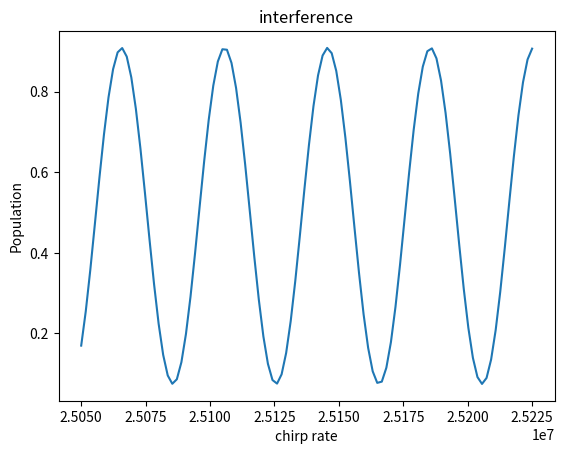

Python code for this plot:
import numpy as np 
import matplotlib.pyplot as plt
from scipy.integrate import solve_ivp
from scipy.optimize import curve_fit

def sinss(x, A, w, ph, s, al):
    return A*np.sin(w*x+ph) + s + al*(x-x0)

def f_vz(vz, v0z, T_K):      # Функция распределения Максвелла для v_z
    prefactor = np.sqrt(mRb / (2 * np.pi * kb * T_K))
    exponent = - (mRb * (vz-v0z)**2) / (2 * kb * T_K)
    return prefactor * np.exp(exponent)

def F(t0, t, Dt):
    sg = Dt/2.355
    R = np.exp(-(t-(t0+Dt/2))**2/2/sg**2)
    return R

def Rim3M(t, c, z, vz, t0, Dt, a, ph, vz0):
    
    detPh = -keff*z + dw0*t0 + np.pi*a*t0**2 + ph

    M = np.zeros((2,2), dtype = complex)

    M[0,0] = 1j * (Wg*F(t0, t, Dt))**2/D
    M[0,1] = 1j * (W0*F(t0, t, Dt)**2)/2 * np.exp(1j*detPh)
    M[1,0] = 1j * (W0*F(t0, t, Dt)**2)/2 * np.exp(-1j*detPh)
    M[1,1] = 1j * (We*F(t0, t, Dt))**2/D

    return M@c

def RiM3(c0, t0, z, vz, Dt, a, ph, vz0):

    # переводим комплексное состояние в вещественный вектор
    y0 = np.concatenate([c0.real, c0.imag])

    # определяем реальную систему уравнений
    def fun_real(t, y):
        c = y[:2] + 1j * y[2:]                # восстанавливаем комплекс
        dc = Rim3M(t, c, z, vz, t0, Dt, a, ph, vz0)
        return np.concatenate([dc.real, dc.imag])  # возвращаем real + imag

    # решаем
    sol = solve_ivp(fun_real, (t0, t0 + Dt), y0, t_eval=None,
                    method='DOP853', rtol=1e-8, atol=1e-10)

    # финальное комплексное состояние
    c_end = sol.y[:2, -1] + 1j * sol.y[2:, -1]

    return c_end


def interference2(a, vz0):

    c0 = np.array([1,0], dtype=complex)
    c1 = RiM3(c0, 0, 0, vz0, ty, a, 0, vz0)

    z2I = (vz0 + 2*v_s)*T + g*T**2/2
    vz2I = vz0 + 2*v_s + g*T

    z2II = vz0*T + g*T**2/2
    vz2II = vz0 + g*T

    c1i = np.array([0, c1[1]], dtype=complex)
    c1ii = np.array([c1[0], 0], dtype=complex)

    c2i = RiM3(c1i, T, z2I, vz2II, 2*ty, a, 0, vz0)
    
    c2ii = RiM3(c1ii, T, z2II, vz2II, 2*ty, a, 0, vz0)


    c2 = np.array([c2i[0], c2ii[1]], dtype=complex)

    z3I = z2I + (vz2I-2*v_s)*T+g*T*T/2
    vz3I = vz2I - 2*v_s + g*T

    z3II = z2II + (vz2II + 2*v_s)*T+g*T**2/2
    vz3II = vz2II + 2*v_s + g*T

    c3 = RiM3(c2, 2*T, z3II, vz3I, ty, a, 0, vz0) # переход для разных путей считается одновременно
    #c3i = RiM2(2*T, z3I, vz3I, ty, a, 0, vz0)@np.array([c2i[0], 0], dtype=complex)

    #c3ii = RiM2(2*T, z3II, vz3I, ty, a, 0, vz0)@np.array([0, c2ii[1]], dtype=complex)

    #c3 = c3i + c3ii

    P3 = np.abs(c3)**2

    return P3


def chirp2(vz0):
    P1 = []
    P2 = []
    for a in a_range:
        Pa = interference2(a, vz0)
        P1.append(Pa[0])
        P2.append(Pa[1])

    P1 = np.array(P1)
    P2 = np.array(P2)

    # plt.plot(a_range, P2)
    # plt.title("interference")
    # plt.xlabel("chirp rate")
    # plt.ylabel("Population")
    # print(np.max(P2)- np.min(P2), "swing")
    # print((np.max(P2)- np.min(P2))/(np.max(P2) + np.min(P2)), "contrast")

    # plt.show()

    return np.array([P1, P2])

def T_Int():

    vz0_m = np.linspace(-6*v_spread, 6*v_spread, nT)
    dvz_s = 12*v_spread/(nT-1)
    Pa = np.zeros((2, na))
    for vz0 in vz0_m:
        Pa += chirp2(vz0)*f_vz(vz0, v0z, T_K)*dvz_s

    return Pa

def show_result():

    Pa = chirp2(v0z)
    P1 = Pa[0]
    P2 = Pa[1]
    plt.plot(a_range, P2)
    plt.title("interference")
    plt.xlabel("chirp rate")
    plt.ylabel("Population")

    initial_guess = [(np.max(P2) - np.min(P2))/2, 2*np.pi*T*T, 0, (np.max(P2) - np.min(P2))/2, 35e-10] 
    par, cov = curve_fit(sinss, a_range, P2, p0=initial_guess)
    A, w, ph, s, al = par
    V = abs(A)/s

    print(np.max(P2)- np.min(P2), "swing")
    print(V, "contrast")

    plt.show()

    return 1


# constants
c = 3e8
mRb = 1.46e-25
h_ = 1.054571817e-34
kb = 1.38e-23
Y = 2*np.pi*6.06e6
lam = 780e-9
keff = 2*2*np.pi/lam
w0 = 6.8*1e9*2*np.pi # частота сверхтонкого перехода
v_s = keff*h_/mRb/2 # переданная фотонами половина скорость

# experimental parameters
g = 9.81459
ty = 20e-6 # pi/2 impulse duration
# a1 = 500000. # start chirp # 210 mks
# a2 = 50500000. # # end chirp # 210 mks
a1 = 25.050e6 # start chirp # 210 mks
a2 = 25.225e6 # # end chirp # 210 mks
na = 100# chirp points
a_range = np.linspace(a1, a2, na)
x0 = a_range[0]
nT = 300
Dw = 1/ty # Raman pi/2 pulse width
Dv = Dw*c/(keff*c) # cutted speed width
W0 = np.pi/2/ty*1.2 # Rabi freq 78539
T = 5e-3 # between impulse
v0z = 15128e-6*g #-v_s # начальное смещение по вертикальной скорости
dw0 = keff*(v0z + v_s)*1 # start laser detuning
n = 1000 # количество рассчётных точек
Wg, We = 5e6, 3.5e6 # dynamic start AC shifts
D = 1e9
T_K = 5.5e-6
v_spread = 2*np.sqrt(3*kb*T_K/mRb)


print(keff*h_/mRb*keff/W0/2)
#print(keff*g/2/np.pi, "a0")
print(keff*g/2/np.pi*1e-6)
print(np.sqrt(3*kb*T_K/mRb)*1e3)
print(dw0)

show_result()
